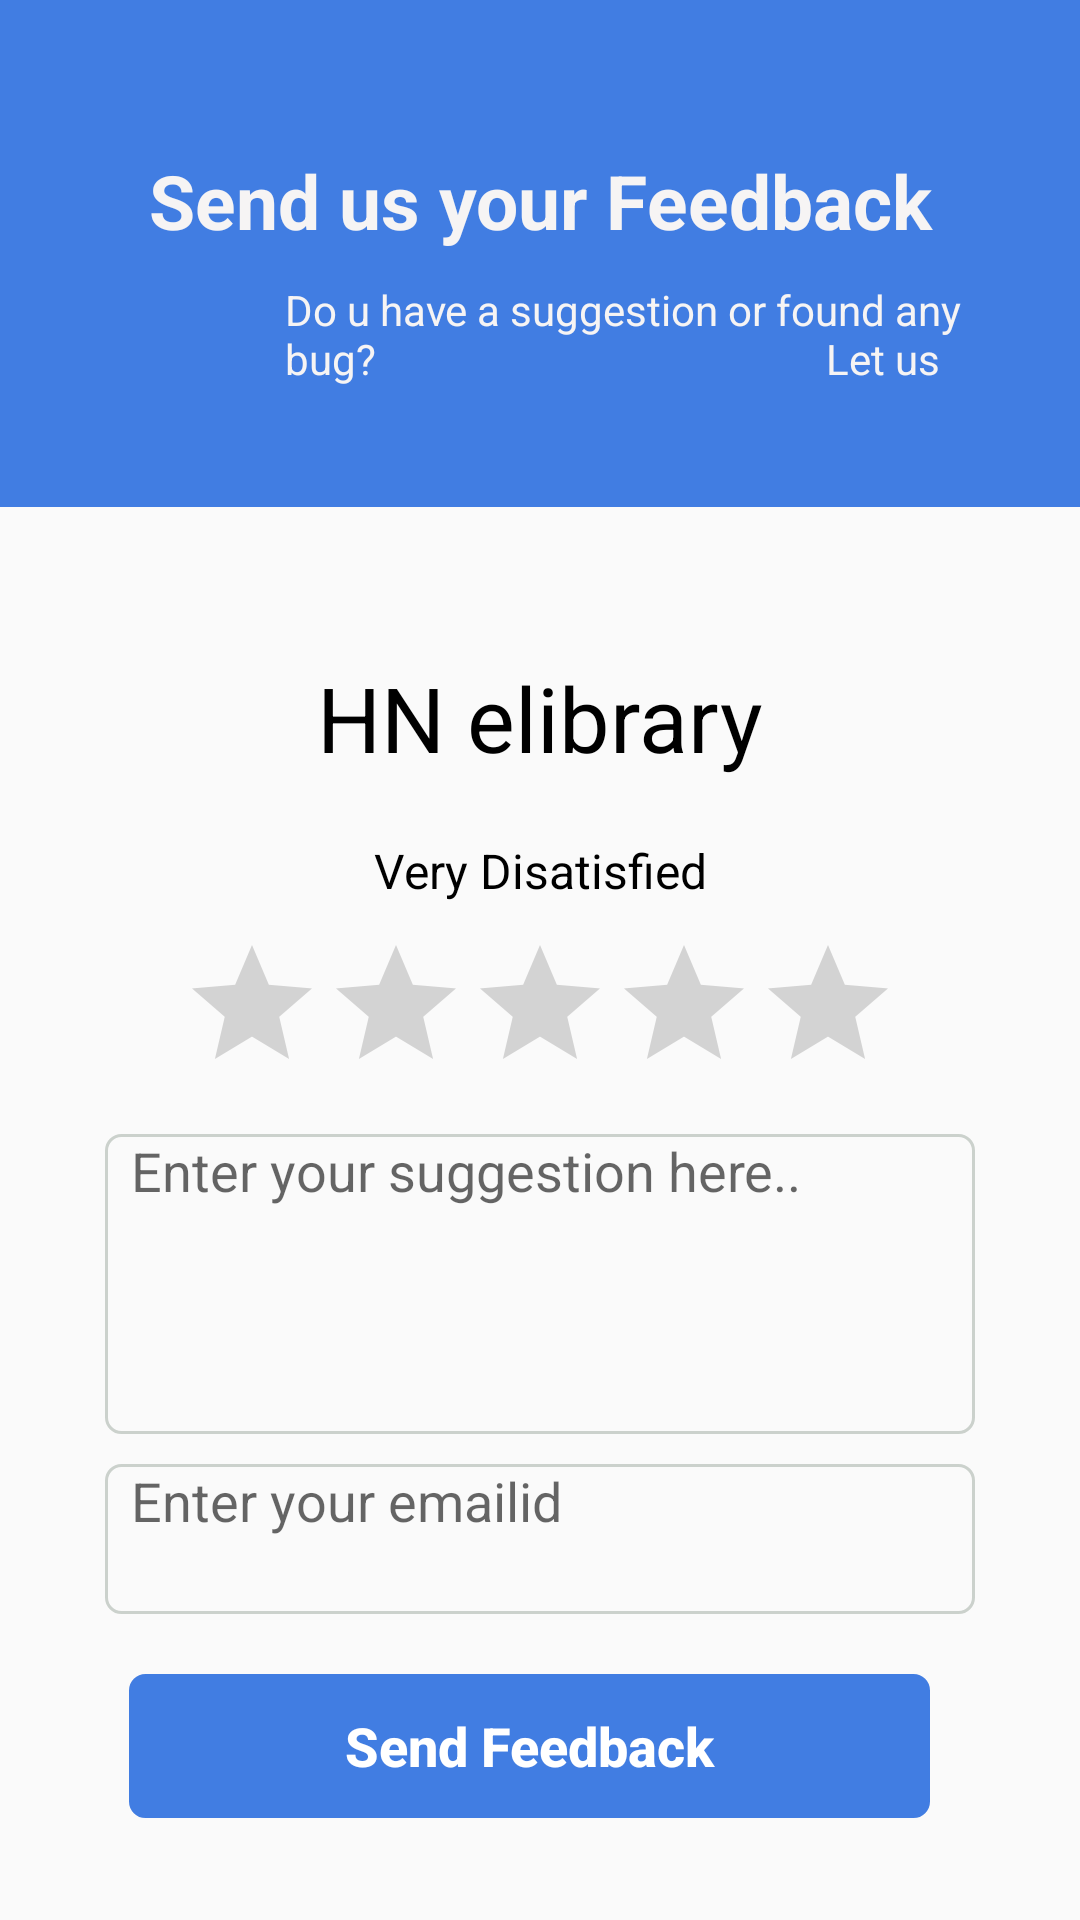

Here is an Android app screen rendered from its layout file. Give the layout XML and the strings, colors and styles it references.
<!-- AndroidManifest.xml: application theme AppTheme -->
<!-- res/layout/fragment_feedback.xml -->
<?xml version="1.0" encoding="utf-8"?>
<LinearLayout xmlns:android="http://schemas.android.com/apk/res/android"
    xmlns:app="http://schemas.android.com/apk/res-auto"
    xmlns:tools="http://schemas.android.com/tools"
    android:layout_width="match_parent"
    android:layout_height="match_parent"
    android:orientation="vertical">


    <LinearLayout
        android:layout_width="wrap_content"
        android:layout_height="wrap_content"
        android:background="#417de2"
        android:paddingBottom="40dp"
        android:orientation="vertical">

        <TextView
            android:layout_width="match_parent"
            android:layout_height="wrap_content"
            android:layout_marginTop="50dp"
            android:gravity="center_horizontal"
            android:text="Send us your Feedback"
            android:textColor="#F6F4F4"
            android:textSize="25dp"
            android:textStyle="bold" />


        <TextView
            android:id="@+id/textView3"
            android:layout_width="match_parent"
            android:layout_height="wrap_content"
            android:lines="2"
            android:text="Do u have a suggestion or found any bug?                                             Let us know in the field below."
            android:paddingLeft="95dp"
            android:paddingRight="30dp"
            android:textColor="#F6F4F4"
            android:layout_marginTop="10dp"/>

    </LinearLayout>

    <LinearLayout
        android:layout_width="match_parent"
        android:layout_height="wrap_content"
        android:orientation="vertical">
        <TextView
            android:id="@+id/textView2"
            android:layout_width="match_parent"
            android:layout_height="wrap_content"
            android:gravity="center_horizontal"
            android:text="HN elibrary"
            android:textColor="#000000"
            android:textSize="30dp"
            android:layout_marginTop="50dp"/>

        <TextView
            android:id="@+id/appFeedback"
            android:layout_width="match_parent"
            android:layout_height="wrap_content"
            android:layout_marginTop="20dp"
            android:gravity="center_horizontal"
            android:text="Very Disatisfied"
            android:textColor="#000000"
            android:textSize="16sp" />

        <LinearLayout
            android:layout_width="match_parent"
            android:layout_height="wrap_content"
            android:gravity="center_horizontal"
            android:orientation="horizontal">

            <RatingBar
                android:id="@+id/ratingBar2"
                android:layout_width="wrap_content"
                android:layout_height="wrap_content"
                android:numStars="5"
                android:paddingTop="10dp"
                android:progressBackgroundTint="#d3d3d3"
                android:progressTint="#ffd700" />

        </LinearLayout>



        <LinearLayout
            android:layout_width="match_parent"
            android:layout_height="100dp"
            android:layout_marginLeft="5dp"
            android:layout_marginTop="10dp"
            android:layout_marginRight="5dp"
            android:orientation="vertical">

            <EditText
                android:layout_width="match_parent"
                android:layout_height="100dp"
                android:layout_marginLeft="30dp"
                android:layout_marginRight="30dp"
                android:gravity="fill_horizontal|top|left"
                android:background="@drawable/rectangle"
                android:hint="  Enter your suggestion here.."
                android:inputType="text"
                android:lines="5"
                android:textAlignment="gravity"
                android:textColor="#000000" />
        </LinearLayout>

        <LinearLayout
            android:layout_width="match_parent"
            android:layout_height="50dp"
            android:layout_marginLeft="5dp"
            android:layout_marginTop="10dp"
            android:layout_marginRight="5dp"
            android:orientation="vertical">

            <EditText
                android:layout_width="match_parent"
                android:layout_height="50dp"
                android:layout_marginLeft="30dp"
                android:layout_marginRight="30dp"
                android:gravity="fill_horizontal|top|left"
                android:background="@drawable/rectangle"
                android:hint="  Enter your emailid"
                android:inputType="textEmailAddress"
                android:lines="5"
                android:textColor="#000000" />


        </LinearLayout>

        <Button
            android:id="@+id/btnSend"
            android:layout_width="match_parent"
            android:layout_height="wrap_content"
            android:layout_marginLeft="43dp"
            android:layout_marginRight="50dp"
            android:layout_marginTop="20dp"
            android:text="Send Feedback"
            android:textAllCaps="false"
            android:textColor="@color/colorWhite"
            android:background="@drawable/rectangle"
            android:textSize="18sp"
            android:textStyle="bold"
            app:backgroundTint="#417de2" />

    </LinearLayout>

</LinearLayout>
<!-- resources referenced by this layout -->
<resources>
  <color name="colorWhite">#FFFFFF</color>
  <!-- drawable rectangle (drawable-v24) -->
  <?xml version="1.0" encoding="utf-8"?>
  <shape xmlns:android="http://schemas.android.com/apk/res/android">
  
      <stroke android:color="#cbd1cc" android:width="1dp"/>
      <corners android:radius="5dp"/>
  </shape>
  <style name="AppTheme" parent="Theme.AppCompat.Light.NoActionBar">
          
          <item name="colorPrimary">@color/colorPrimary</item>
          <item name="colorPrimaryDark">@color/colorPrimaryDark</item>
          <item name="colorAccent">@color/colorAccent</item>
          <item name="android:textCursorDrawable">@drawable/cursor</item>
          <item name="android:editTextColor">#000000</item>
         
      </style>
  <color name="colorPrimary">#6200EE</color>
  <color name="colorPrimaryDark">#3700B3</color>
  <color name="colorAccent">#03DAC5</color>
</resources>
